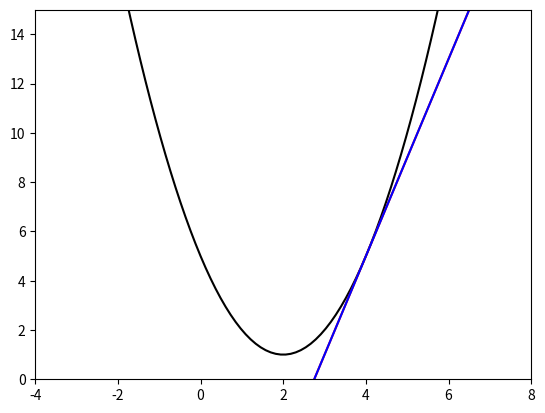

Here is the Python script that generated this plot:
# (x-2)**2 +1 그래프 그리기
import matplotlib.pyplot as plt
import numpy as np

x = np.linspace(-4, 8, 100)
y = (x-2)**2 +1

# plt.scatter(x,y,s=3)
plt.plot(x,y,color="black")

y_2 = 4*x-11
plt.plot(x,y_2,color="red")

plt.xlim(-4,8)
plt.ylim(0,15)

k=4
# f'(x)=2x-4 
# f(x)=(x-2)**2 +1
# k=4의 기울기
l_slope=2*k - 4 # a 기울기, f'(x)에 K값 넣은 y값
f_k=(k-2)**2 + 1 # f(x)에 K값 넣은 y값
l_intercept=f_k - l_slope * k # b = y - ax

# y=slope*x+intercept 그래프
line_y=l_slope*x + l_intercept

plt.plot(x, line_y, color="blue")

x = np.linspace(-4, 8, 100)
y = x**2
y_2 = 2*x


# 경사하강법
x=10
lstep=0.9
for i in range(1,101):
    x= x-lstep *(2*x)
    print(i, ":", x)

    
x=10
lstep=np.arange(100,0,-1)*0.01
for i in range(1,101):
    x= x-lstep *(2*x)
    print(x)
